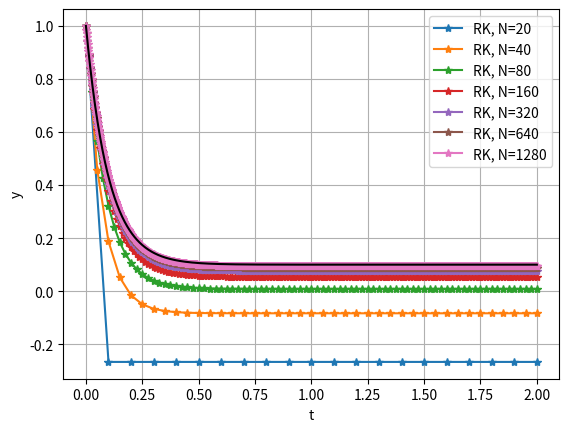

Generate this figure with matplotlib: (Note: this script raises an exception after producing the figure.)
from time import perf_counter
from matplotlib.pyplot import *
from numpy import *

# y′ = 1 − 10y,
# y(0) = 1.
def f(t, y):
    return 1 - 10*y

# EDO de variables separables, resuelta a papel:
def exacta(t):
    return (9*exp(-10*t)  +1)/10

def rk(a, b, fun, N, y0):
    """Implementacion del metodo de RK4 en el intervalo [a, b]
    usando N particiones y condicion inicial y0"""

    h = (b-a)/N  # paso de malla
    t = zeros(N+1)  # inicializacion del vector de nodos
    y = zeros(N+1)  # inicializacion del vector de resultados
    t[0] = a  # nodo inicial
    y[0] = y0  # valor inicial

    # Metodo de RK
    for k in range(N):
        # t1= t[k] +h/3
        # y1 = y[k] + 1/3*h*fun(y1, y1)
        # y1 = y[k] + 1/3*h*(1-10*y1)
        # y1 = y[k] + 1/3*h - 1/3*h*10*y1
        # ...

        k1 = fun(t[k] +h/3, (y[k] + h/3)/1  + 10*h/3)
        t[k+1] = t[k] + h
        y[k+1] = y[k]+(h) * (k1)
    return (t, y)


# apartado b)
# Datos del problema
a = 0   
b  =2
malla = [20, 40, 80, 160, 320, 640, 1280]
y0 = 1

for N in malla:
    tini = perf_counter()           # tiempo inicial

    (t, y) = rk(a, b, f, N, y0) # llamada al metodo de RK

    tfin=perf_counter()             # tiempo final

    ye = exacta(t) # calculo de la solucion exacta

    # Dibujamos las soluciones
    plot(t, y, '-*') # dibuja la solucion aproximada
    xlabel('t')
    ylabel('y')
    # legend(['RK', 'exacta'])
    grid(True)

    # Calculo del error cometido
    error = max(abs(y-ye))

    # Resultados
    print('-----')
    print('Tiempo CPU: ' + str(tfin-tini))
    print('Error: ' + str(error))
    print('Paso de malla: ' + str((b-a)/N))

leyenda = ['RK, N=' + str(N) for N in malla]
leyenda.append('Exacta')
legend(leyenda)
plot(t, ye, 'k') # dibuja la solucion exacta
show()


# Ejercicio 2

# y′′ + 4y′ + 29y = 0
def f(t, y):
    f1 = y[1]
    f2 = -4*y[1] - 29*y[0]
    return array([f1, f2])

# y(t) = e−2t cos(5t)
def exacta(t):
    return exp(-2*t) * cos(5*t)

def rk12Sis(a, b, fun, y0, h0, tol):

    hmin = 1.e-5  # paso de malla minimo
    hmax = 1.  # paso de malla maximo

    # coeficientes RK
    q = 2  # numero de etapas
    p = 1  # orden del método menos preciso
    A = zeros([q, q])
    A[1, 0] = 1/2.

    B = zeros(q)
    B[0] = 1.

    BB = zeros(q)
    BB[1] = 1

    C = zeros(q)
    for i in range(q):
        C[i] = sum(A[i, :])

    # inicializacion de variables
    t = array([a])  # nodos
    y = y0.reshape(len(y0), 1)   # soluciones
    h = array([h0])  # pasos de malla
    K = zeros([len(y0), q])
    k = 0  # contador de iteraciones

    while (t[k] < b):
        h[k] = min(h[k], b-t[k])  # ajuste del ultimo paso de malla
        for i in range(q):
            K[:, i] = fun(t[k]+C[i]*h[k], y[:, k]+h[k]
                          * dot(A[i, :], transpose(K)))

        incrlow = dot(B, transpose(K))  # metodo de orden 4
        incrhigh = dot(BB, transpose(K))  # metodo de orden 5

        error = linalg.norm(h[k]*(incrhigh-incrlow), inf)  # estimacion del error
        y = column_stack((y, y[:, k]+h[k]*incrlow))
        t = append(t, t[k]+h[k])  # t_(k+1)
        hnew = 0.9*h[k]*abs(tol/error)**(1./(p+1))  # h_(k+1)
        hnew = min(max(hnew, hmin), hmax)  # hmin <= h_(k+1) <= hmax
        h = append(h, hnew)
        k += 1

    return (t, y, h)


# Datos del problema
a = 0
b = 5
y0 = array([1, -2])
h0 = 0.003
tol = 1.e-5


tini = perf_counter()
(t, y, h) = rk12Sis(a, b, f, y0, h0, tol) 
tfin = perf_counter()

ye = exacta(t) # calculo de la solucion exacta

# Calculo del error cometido
error = max(abs(y[0]-ye))

# Resultados
print('-----')
print('Tiempo CPU: ' + str(tfin-tini))
print('Error: ' + str(error))
print('Paso de malla: ' + str((b-a)/N))
print('-----')

subplot(2, 1, 1)
title("exacta y RK12")
plot(t, y[0], '-*') # dibuja la solucion aproximada
plot(t, ye, 'k') # dibuja la solucion exacta
xlabel('t')
ylabel('y')
legend(['RK12', 'exacta'])

subplot(212)
title("Pasos hk")
plot(t[:-1], h[:-1]) 

subplots_adjust(hspace=0.8)
show()